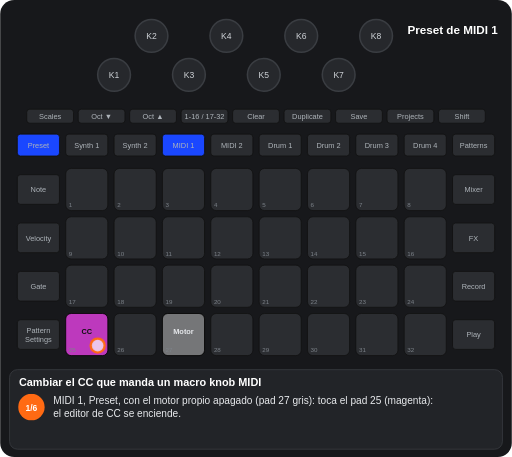
t = 0.00 s
t = 1.51 s: frame unchanged from t = 0.00 s, image omitted
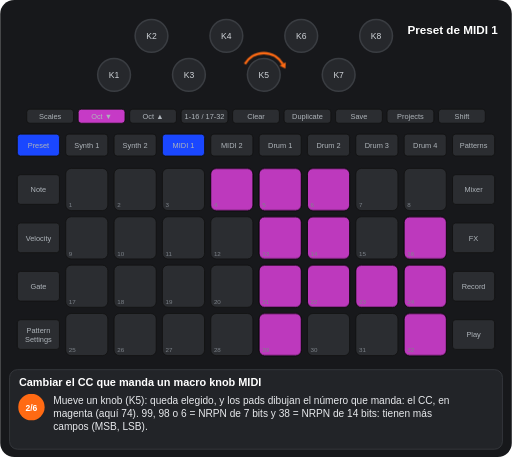
t = 3.27 s
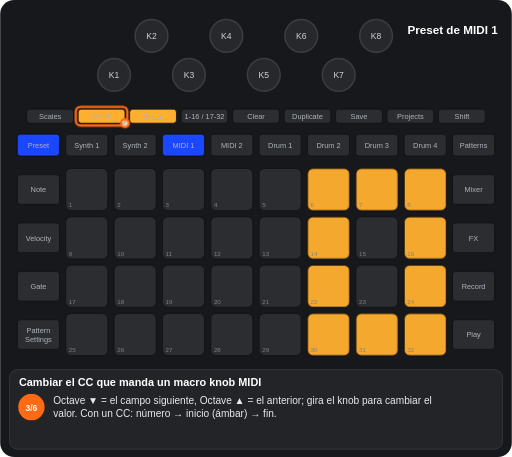
t = 4.97 s
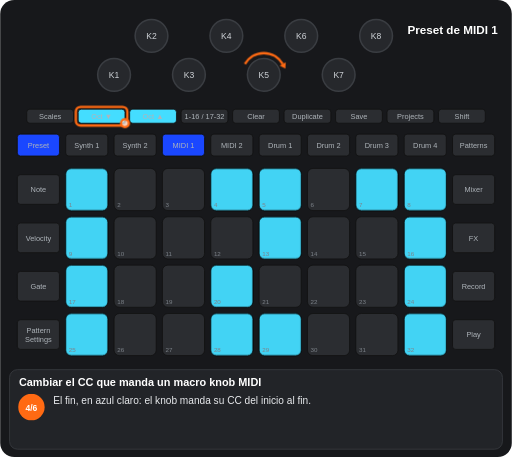
t = 6.71 s
t = 8.31 s: frame unchanged from t = 6.71 s, image omitted

The animated SVG that drew these frames (rendered in a browser with its animation timeline set to each time). Animation: 13 CSS @keyframes rules; frames cover the first 8.30 s, repeats indefinitely.

<svg xmlns="http://www.w3.org/2000/svg" viewBox="0 0 656 586" width="656" height="586" font-family="Arial, Helvetica, sans-serif" role="img" aria-label="Cambiar el CC que manda un macro knob MIDI"><title>Cambiar el CC que manda un macro knob MIDI</title><style>.kb{fill:#26282c;stroke:#3a3d42;stroke-width:2}.kt{font-size:11px;fill:#cfd3d8;text-anchor:middle}.u{fill:#2b2d31;stroke:#111}.bt{font-size:9.5px;fill:#aeb4ba;text-anchor:middle}.pn{font-size:8px;fill:#7d838a}.pl{font-size:9.5px;font-weight:bold;text-anchor:middle}.kl{font-size:10px;fill:#cfd3d8;text-anchor:middle}.fg{fill:#fff;fill-opacity:.7;stroke:#ff6a13;stroke-width:3}.fo{fill:none;stroke:#ff6a13;stroke-width:3}.ta{fill:none;stroke:#ff6a13;stroke-width:3}.vw{font-size:15px;font-weight:bold;fill:#fff;text-anchor:middle}.ti{font-size:14px;font-weight:bold;fill:#fff}.cp{font-size:13px;fill:#e8eaed}.sn{font-size:11px;font-weight:bold;fill:#fff;text-anchor:middle}.b{animation:b .6s step-end infinite}@keyframes b{0%{opacity:1}50%{opacity:0}100%{opacity:0}}.v{animation:v 1.2s ease-in-out infinite}@keyframes v{0%{opacity:1}50%{opacity:.3}100%{opacity:1}}.g0{animation:kg0 12633ms step-end infinite}@keyframes kg0{0%{opacity:1}15.966%{opacity:0}65.741%{opacity:1}85.53%{opacity:0}100%{opacity:0}}.g1{animation:kg1 12633ms step-end infinite}@keyframes kg1{0%{opacity:1}15.966%{opacity:0}65.741%{opacity:1}100%{opacity:1}}.g2{animation:kg2 12633ms step-end infinite;opacity:0}@keyframes kg2{0%{opacity:0}15.966%{opacity:1}35.756%{opacity:0}100%{opacity:0}}.g3{animation:kg3 12633ms step-end infinite;opacity:0}@keyframes kg3{0%{opacity:0}35.756%{opacity:1}53.075%{opacity:0}100%{opacity:0}}.g4{animation:kg4 12633ms step-end infinite;opacity:0}@keyframes kg4{0%{opacity:0}53.075%{opacity:1}65.741%{opacity:0}100%{opacity:0}}.g5{animation:kg5 12633ms step-end infinite;opacity:0}@keyframes kg5{0%{opacity:0}65.741%{opacity:1}85.53%{opacity:0}100%{opacity:0}}.g6{animation:kg6 12633ms step-end infinite;opacity:0}@keyframes kg6{0%{opacity:0}85.53%{opacity:1}100%{opacity:1}}.g7{animation:kg7 12633ms step-end infinite}@keyframes kg7{0%{opacity:1}15.966%{opacity:0}85.53%{opacity:1}100%{opacity:1}}.g8{animation:kg8 12633ms step-end infinite;opacity:0}@keyframes kg8{0%{opacity:0}15.966%{opacity:1}35.756%{opacity:0}53.075%{opacity:1}65.741%{opacity:0}100%{opacity:0}}.g9{animation:kg9 12633ms step-end infinite;opacity:0}@keyframes kg9{0%{opacity:0}35.756%{opacity:1}85.53%{opacity:0}100%{opacity:0}}.g10{animation:kg10 12633ms step-end infinite}@keyframes kg10{0%{opacity:1}15.966%{opacity:0}100%{opacity:0}}</style><rect width="656" height="586" rx="18" fill="#17181b"/><circle cx="146" cy="96" r="21" class="kb"/><text x="146" y="100" class="kt">K1</text><circle cx="194" cy="46" r="21" class="kb"/><text x="194" y="50" class="kt">K2</text><circle cx="242" cy="96" r="21" class="kb"/><text x="242" y="100" class="kt">K3</text><circle cx="290" cy="46" r="21" class="kb"/><text x="290" y="50" class="kt">K4</text><circle cx="338" cy="96" r="21" class="kb"/><text x="338" y="100" class="kt">K5</text><circle cx="386" cy="46" r="21" class="kb"/><text x="386" y="50" class="kt">K6</text><circle cx="434" cy="96" r="21" class="kb"/><text x="434" y="100" class="kt">K7</text><circle cx="482" cy="46" r="21" class="kb"/><text x="482" y="50" class="kt">K8</text><rect x="34" y="140" width="60" height="18" rx="4" class="u"/><text x="64" y="152.5" class="bt">Scales</text><rect x="100" y="140" width="60" height="18" rx="4" class="u"/><text x="130" y="152.5" class="bt">Oct ▼</text><rect x="166" y="140" width="60" height="18" rx="4" class="u"/><text x="196" y="152.5" class="bt">Oct ▲</text><rect x="232" y="140" width="60" height="18" rx="4" class="u"/><text x="262" y="152.5" class="bt">1-16 / 17-32</text><rect x="298" y="140" width="60" height="18" rx="4" class="u"/><text x="328" y="152.5" class="bt">Clear</text><rect x="364" y="140" width="60" height="18" rx="4" class="u"/><text x="394" y="152.5" class="bt">Duplicate</text><rect x="430" y="140" width="60" height="18" rx="4" class="u"/><text x="460" y="152.5" class="bt">Save</text><rect x="496" y="140" width="60" height="18" rx="4" class="u"/><text x="526" y="152.5" class="bt">Projects</text><rect x="562" y="140" width="60" height="18" rx="4" class="u"/><text x="592" y="152.5" class="bt">Shift</text><rect x="22" y="172" width="54" height="28" rx="4" class="u"/><text x="49" y="189.5" class="bt">Preset</text><rect x="84" y="172" width="54" height="28" rx="4" class="u"/><text x="111" y="189.5" class="bt">Synth 1</text><rect x="146" y="172" width="54" height="28" rx="4" class="u"/><text x="173" y="189.5" class="bt">Synth 2</text><rect x="208" y="172" width="54" height="28" rx="4" class="u"/><text x="235" y="189.5" class="bt">MIDI 1</text><rect x="270" y="172" width="54" height="28" rx="4" class="u"/><text x="297" y="189.5" class="bt">MIDI 2</text><rect x="332" y="172" width="54" height="28" rx="4" class="u"/><text x="359" y="189.5" class="bt">Drum 1</text><rect x="394" y="172" width="54" height="28" rx="4" class="u"/><text x="421" y="189.5" class="bt">Drum 2</text><rect x="456" y="172" width="54" height="28" rx="4" class="u"/><text x="483" y="189.5" class="bt">Drum 3</text><rect x="518" y="172" width="54" height="28" rx="4" class="u"/><text x="545" y="189.5" class="bt">Drum 4</text><rect x="580" y="172" width="54" height="28" rx="4" class="u"/><text x="607" y="189.5" class="bt">Patterns</text><rect x="22" y="224" width="54" height="38" rx="4" class="u"/><text x="49" y="246.5" class="bt">Note</text><rect x="580" y="224" width="54" height="38" rx="4" class="u"/><text x="607" y="246.5" class="bt">Mixer</text><rect x="22" y="286" width="54" height="38" rx="4" class="u"/><text x="49" y="308.5" class="bt">Velocity</text><rect x="580" y="286" width="54" height="38" rx="4" class="u"/><text x="607" y="308.5" class="bt">FX</text><rect x="22" y="348" width="54" height="38" rx="4" class="u"/><text x="49" y="370.5" class="bt">Gate</text><rect x="580" y="348" width="54" height="38" rx="4" class="u"/><text x="607" y="370.5" class="bt">Record</text><rect x="22" y="410" width="54" height="38" rx="4" class="u"/><text x="49" y="427" class="bt">Pattern</text><text x="49" y="438" class="bt">Settings</text><rect x="580" y="410" width="54" height="38" rx="4" class="u"/><text x="607" y="432.5" class="bt">Play</text><rect x="84" y="216" width="54" height="54" rx="7" class="u"/><rect x="146" y="216" width="54" height="54" rx="7" class="u"/><rect x="208" y="216" width="54" height="54" rx="7" class="u"/><rect x="270" y="216" width="54" height="54" rx="7" class="u"/><rect x="332" y="216" width="54" height="54" rx="7" class="u"/><rect x="394" y="216" width="54" height="54" rx="7" class="u"/><rect x="456" y="216" width="54" height="54" rx="7" class="u"/><rect x="518" y="216" width="54" height="54" rx="7" class="u"/><rect x="84" y="278" width="54" height="54" rx="7" class="u"/><rect x="146" y="278" width="54" height="54" rx="7" class="u"/><rect x="208" y="278" width="54" height="54" rx="7" class="u"/><rect x="270" y="278" width="54" height="54" rx="7" class="u"/><rect x="332" y="278" width="54" height="54" rx="7" class="u"/><rect x="394" y="278" width="54" height="54" rx="7" class="u"/><rect x="456" y="278" width="54" height="54" rx="7" class="u"/><rect x="518" y="278" width="54" height="54" rx="7" class="u"/><rect x="84" y="340" width="54" height="54" rx="7" class="u"/><rect x="146" y="340" width="54" height="54" rx="7" class="u"/><rect x="208" y="340" width="54" height="54" rx="7" class="u"/><rect x="270" y="340" width="54" height="54" rx="7" class="u"/><rect x="332" y="340" width="54" height="54" rx="7" class="u"/><rect x="394" y="340" width="54" height="54" rx="7" class="u"/><rect x="456" y="340" width="54" height="54" rx="7" class="u"/><rect x="518" y="340" width="54" height="54" rx="7" class="u"/><rect x="84" y="402" width="54" height="54" rx="7" class="u"/><rect x="146" y="402" width="54" height="54" rx="7" class="u"/><rect x="208" y="402" width="54" height="54" rx="7" class="u"/><rect x="270" y="402" width="54" height="54" rx="7" class="u"/><rect x="332" y="402" width="54" height="54" rx="7" class="u"/><rect x="394" y="402" width="54" height="54" rx="7" class="u"/><rect x="456" y="402" width="54" height="54" rx="7" class="u"/><rect x="518" y="402" width="54" height="54" rx="7" class="u"/><g class="g0"><rect x="84" y="402" width="54" height="54" rx="7" fill="#c63ac6" fill-opacity="0.95" stroke="#000"/><text x="111" y="428" class="pl" fill="#111">CC</text></g><g class="g1"><rect x="208" y="402" width="54" height="54" rx="7" fill="#ffffff" fill-opacity="0.35" stroke="#000"/><text x="235" y="428" class="pl" fill="#e8eaed">Motor</text></g><g class="g2"><rect x="270" y="216" width="54" height="54" rx="7" fill="#c63ac6" fill-opacity="0.95" stroke="#000"/><rect x="332" y="216" width="54" height="54" rx="7" fill="#c63ac6" fill-opacity="0.95" stroke="#000"/><rect x="394" y="216" width="54" height="54" rx="7" fill="#c63ac6" fill-opacity="0.95" stroke="#000"/><rect x="332" y="278" width="54" height="54" rx="7" fill="#c63ac6" fill-opacity="0.95" stroke="#000"/><rect x="394" y="278" width="54" height="54" rx="7" fill="#c63ac6" fill-opacity="0.95" stroke="#000"/><rect x="518" y="278" width="54" height="54" rx="7" fill="#c63ac6" fill-opacity="0.95" stroke="#000"/><rect x="332" y="340" width="54" height="54" rx="7" fill="#c63ac6" fill-opacity="0.95" stroke="#000"/><rect x="394" y="340" width="54" height="54" rx="7" fill="#c63ac6" fill-opacity="0.95" stroke="#000"/><rect x="456" y="340" width="54" height="54" rx="7" fill="#c63ac6" fill-opacity="0.95" stroke="#000"/><rect x="518" y="340" width="54" height="54" rx="7" fill="#c63ac6" fill-opacity="0.95" stroke="#000"/><rect x="332" y="402" width="54" height="54" rx="7" fill="#c63ac6" fill-opacity="0.95" stroke="#000"/><rect x="518" y="402" width="54" height="54" rx="7" fill="#c63ac6" fill-opacity="0.95" stroke="#000"/></g><g class="g3"><rect x="394" y="216" width="54" height="54" rx="7" fill="#ffaf2f" fill-opacity="0.95" stroke="#000"/><rect x="456" y="216" width="54" height="54" rx="7" fill="#ffaf2f" fill-opacity="0.95" stroke="#000"/><rect x="518" y="216" width="54" height="54" rx="7" fill="#ffaf2f" fill-opacity="0.95" stroke="#000"/><rect x="394" y="278" width="54" height="54" rx="7" fill="#ffaf2f" fill-opacity="0.95" stroke="#000"/><rect x="518" y="278" width="54" height="54" rx="7" fill="#ffaf2f" fill-opacity="0.95" stroke="#000"/><rect x="394" y="340" width="54" height="54" rx="7" fill="#ffaf2f" fill-opacity="0.95" stroke="#000"/><rect x="518" y="340" width="54" height="54" rx="7" fill="#ffaf2f" fill-opacity="0.95" stroke="#000"/><rect x="394" y="402" width="54" height="54" rx="7" fill="#ffaf2f" fill-opacity="0.95" stroke="#000"/><rect x="456" y="402" width="54" height="54" rx="7" fill="#ffaf2f" fill-opacity="0.95" stroke="#000"/><rect x="518" y="402" width="54" height="54" rx="7" fill="#ffaf2f" fill-opacity="0.95" stroke="#000"/></g><g class="g4"><rect x="84" y="216" width="54" height="54" rx="7" fill="#44ddff" fill-opacity="0.95" stroke="#000"/><rect x="270" y="216" width="54" height="54" rx="7" fill="#44ddff" fill-opacity="0.95" stroke="#000"/><rect x="332" y="216" width="54" height="54" rx="7" fill="#44ddff" fill-opacity="0.95" stroke="#000"/><rect x="456" y="216" width="54" height="54" rx="7" fill="#44ddff" fill-opacity="0.95" stroke="#000"/><rect x="518" y="216" width="54" height="54" rx="7" fill="#44ddff" fill-opacity="0.95" stroke="#000"/><rect x="84" y="278" width="54" height="54" rx="7" fill="#44ddff" fill-opacity="0.95" stroke="#000"/><rect x="332" y="278" width="54" height="54" rx="7" fill="#44ddff" fill-opacity="0.95" stroke="#000"/><rect x="518" y="278" width="54" height="54" rx="7" fill="#44ddff" fill-opacity="0.95" stroke="#000"/><rect x="84" y="340" width="54" height="54" rx="7" fill="#44ddff" fill-opacity="0.95" stroke="#000"/><rect x="270" y="340" width="54" height="54" rx="7" fill="#44ddff" fill-opacity="0.95" stroke="#000"/><rect x="518" y="340" width="54" height="54" rx="7" fill="#44ddff" fill-opacity="0.95" stroke="#000"/><rect x="84" y="402" width="54" height="54" rx="7" fill="#44ddff" fill-opacity="0.95" stroke="#000"/><rect x="270" y="402" width="54" height="54" rx="7" fill="#44ddff" fill-opacity="0.95" stroke="#000"/><rect x="332" y="402" width="54" height="54" rx="7" fill="#44ddff" fill-opacity="0.95" stroke="#000"/><rect x="518" y="402" width="54" height="54" rx="7" fill="#44ddff" fill-opacity="0.95" stroke="#000"/></g><g class="g5"><g class="b"><rect x="146" y="402" width="54" height="54" rx="7" fill="#00ff00" fill-opacity="0.95" stroke="#000"/><text x="173" y="428" class="pl" fill="#111">Save</text></g></g><g class="g6"><rect x="84" y="402" width="54" height="54" rx="7" fill="#c63ac6" fill-opacity="0.35" stroke="#000"/><text x="111" y="428" class="pl" fill="#e8eaed">CC</text></g><text x="88" y="266" class="pn">1</text><text x="150" y="266" class="pn">2</text><text x="212" y="266" class="pn">3</text><text x="274" y="266" class="pn">4</text><text x="336" y="266" class="pn">5</text><text x="398" y="266" class="pn">6</text><text x="460" y="266" class="pn">7</text><text x="522" y="266" class="pn">8</text><text x="88" y="328" class="pn">9</text><text x="150" y="328" class="pn">10</text><text x="212" y="328" class="pn">11</text><text x="274" y="328" class="pn">12</text><text x="336" y="328" class="pn">13</text><text x="398" y="328" class="pn">14</text><text x="460" y="328" class="pn">15</text><text x="522" y="328" class="pn">16</text><text x="88" y="390" class="pn">17</text><text x="150" y="390" class="pn">18</text><text x="212" y="390" class="pn">19</text><text x="274" y="390" class="pn">20</text><text x="336" y="390" class="pn">21</text><text x="398" y="390" class="pn">22</text><text x="460" y="390" class="pn">23</text><text x="522" y="390" class="pn">24</text><text x="88" y="452" class="pn">25</text><text x="150" y="452" class="pn">26</text><text x="212" y="452" class="pn">27</text><text x="274" y="452" class="pn">28</text><text x="336" y="452" class="pn">29</text><text x="398" y="452" class="pn">30</text><text x="460" y="452" class="pn">31</text><text x="522" y="452" class="pn">32</text><rect x="208" y="172" width="54" height="28" rx="4" fill="#1a47ff" stroke="#111"/><text x="235" y="189.5" class="bt" fill="#e8eaed">MIDI 1</text><rect x="22" y="172" width="54" height="28" rx="4" fill="#1a47ff" stroke="#111"/><text x="49" y="189.5" class="bt" fill="#e8eaed">Preset</text><g class="g2"><rect x="100" y="140" width="60" height="18" rx="4" fill="#c63ac6" stroke="#111"/><text x="130" y="152.5" class="bt" fill="#111">Oct ▼</text></g><g class="g3"><rect x="100" y="140" width="60" height="18" rx="4" fill="#ffaf2f" stroke="#111"/><text x="130" y="152.5" class="bt" fill="#111">Oct ▼</text><rect x="166" y="140" width="60" height="18" rx="4" fill="#ffaf2f" stroke="#111"/><text x="196" y="152.5" class="bt" fill="#111">Oct ▲</text></g><g class="g4"><rect x="100" y="140" width="60" height="18" rx="4" fill="#44ddff" stroke="#111"/><text x="130" y="152.5" class="bt" fill="#111">Oct ▼</text><rect x="166" y="140" width="60" height="18" rx="4" fill="#44ddff" stroke="#111"/><text x="196" y="152.5" class="bt" fill="#111">Oct ▲</text></g><g class="g5"><g class="b"><rect x="430" y="140" width="60" height="18" rx="4" fill="#00ff00" stroke="#111"/><text x="460" y="152.5" class="bt" fill="#111">Save</text></g><rect x="100" y="140" width="60" height="18" rx="4" fill="#00ff00" stroke="#111"/><text x="130" y="152.5" class="bt" fill="#111">Oct ▼</text><rect x="166" y="140" width="60" height="18" rx="4" fill="#00ff00" stroke="#111"/><text x="196" y="152.5" class="bt" fill="#111">Oct ▲</text></g><text x="580" y="44" class="vw">Preset de MIDI 1</text><g class="g7"><circle cx="125" cy="443" r="9" class="fg"/></g><g class="g8"><path d="M313.8 82A28 28 0 0 1 362.2 82" class="ta"/><path d="M365.7 88.1L358.4 84.2L366.1 79.8z" fill="#ff6a13"/></g><g class="g9"><rect x="97" y="137" width="66" height="24" rx="6" class="fo"/><circle cx="160" cy="158" r="5" class="fg"/></g><rect x="12" y="474" width="632" height="102" rx="10" fill="#222428" stroke="#3a3d42"/><text x="24" y="495" class="ti">Cambiar el CC que manda un macro knob MIDI</text><g class="g10"><circle cx="40" cy="522" r="17" fill="#ff6a13"/><text x="40" y="526.5" class="sn">1/6</text><text x="68" y="518" class="cp">MIDI 1, Preset, con el motor propio apagado (pad 27 gris): toca el pad 25 (magenta):</text><text x="68" y="535" class="cp">el editor de CC se enciende.</text></g><g class="g2"><circle cx="40" cy="522" r="17" fill="#ff6a13"/><text x="40" y="526.5" class="sn">2/6</text><text x="68" y="518" class="cp">Mueve un knob (K5): queda elegido, y los pads dibujan el número que manda: el CC, en</text><text x="68" y="535" class="cp">magenta (aquí 74). 99, 98 o 6 = NRPN de 7 bits y 38 = NRPN de 14 bits: tienen más</text><text x="68" y="552" class="cp">campos (MSB, LSB).</text></g><g class="g3"><circle cx="40" cy="522" r="17" fill="#ff6a13"/><text x="40" y="526.5" class="sn">3/6</text><text x="68" y="518" class="cp">Octave ▼ = el campo siguiente, Octave ▲ = el anterior; gira el knob para cambiar el</text><text x="68" y="535" class="cp">valor. Con un CC: número → inicio (ámbar) → fin.</text></g><g class="g4"><circle cx="40" cy="522" r="17" fill="#ff6a13"/><text x="40" y="526.5" class="sn">4/6</text><text x="68" y="518" class="cp">El fin, en azul claro: el knob manda su CC del inicio al fin.</text></g><g class="g5"><circle cx="40" cy="522" r="17" fill="#ff6a13"/><text x="40" y="526.5" class="sn">5/6</text><text x="68" y="518" class="cp">Octave ▼ una vez más: el paso de guardar (el pad 26 y Save parpadean en verde);</text><text x="68" y="535" class="cp">Octave ▼ otra vez guarda (el pad 26 guarda en cualquier momento). Al guardar sales</text><text x="68" y="552" class="cp">del editor a la vista Preset.</text></g><g class="g6"><circle cx="40" cy="522" r="17" fill="#ff6a13"/><text x="40" y="526.5" class="sn">6/6</text><text x="68" y="518" class="cp">Para descartar: cualquier botón de vista, el pad 25 o un pad de plantilla salen sin</text><text x="68" y="535" class="cp">guardar.</text></g></svg>
